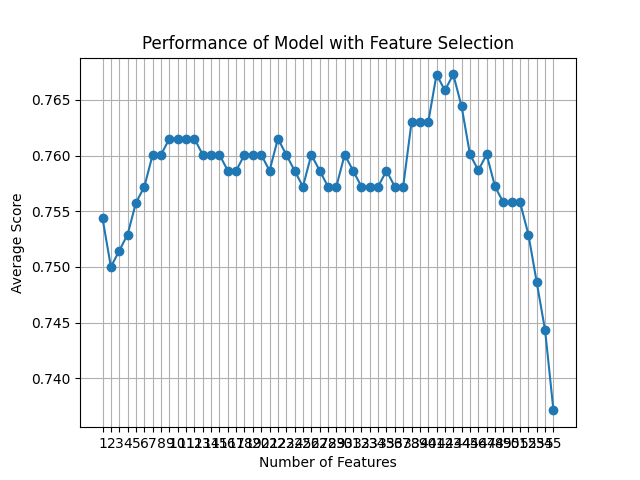

Data behind this chart, as committed beside it:
feature_idx, cv_scores, avg_score, feature_names, ci_bound, std_dev, std_err
(54,), [0.72142857 0.76258993 0.71942446 0.7841…, 0.7544, ('171',), 0.03703, 0.02881, 0.01441
(7, 54), [0.75       0.76258993 0.71223022 0.7625…, 0.75, ('O', '171'), 0.02507, 0.0195, 0.009752
(5, 7, 54), [0.74285714 0.76258993 0.71942446 0.7841…, 0.7514, ('M', 'O', '171'), 0.0276, 0.02147, 0.01074
(5, 7, 13, 54), [0.72857143 0.76978417 0.72661871 0.7841…, 0.7529, ('M', 'O', 'AO', '171'), 0.02904, 0.02259, 0.0113
(5, 7, 13, 38, 54), [0.74285714 0.76978417 0.72661871 0.7769…, 0.7558, ('M', 'O', 'AO', 'I_3.0', '171'), 0.02376, 0.01849, 0.009245
(5, 7, 13, 38, 47, 54), [0.75       0.77697842 0.72661871 0.7769…, 0.7572, ('M', 'O', 'AO', 'I_3.0', 'AA_3.0', '171…, 0.0242, 0.01883, 0.009415
(0, 5, 7, 13, 38, 47, 54), [0.75       0.78417266 0.72661871 0.7769…, 0.7601, ('B', 'M', 'O', 'AO', 'I_3.0', 'AA_3.0',…, 0.0263, 0.02046, 0.01023
(0, 5, 7, 12, 13, 38, 47, 54), [0.75       0.78417266 0.73381295 0.7697…, 0.7601, ('B', 'M', 'O', 'AN', 'AO', 'I_3.0', 'AA…, 0.02206, 0.01716, 0.00858
(0, 5, 7, 12, 13, 30, 38, 47, 54), [0.75       0.78417266 0.73381295 0.7769…, 0.7615, ('B', 'M', 'O', 'AN', 'AO', 'D_4.0', 'I_…, 0.02337, 0.01819, 0.009093
(0, 5, 7, 12, 13, 30, 31, 38, 47, 54), [0.75       0.78417266 0.73381295 0.7769…, 0.7615, ('B', 'M', 'O', 'AN', 'AO', 'D_4.0', 'D_…, 0.02337, 0.01819, 0.009093
(0, 5, 7, 12, 13, 30, 31, 35, 38, 47, 54…, [0.75       0.78417266 0.73381295 0.7769…, 0.7615, ('B', 'M', 'O', 'AN', 'AO', 'D_4.0', 'D_…, 0.02337, 0.01819, 0.009093
(0, 5, 7, 12, 13, 30, 31, 35, 38, 42, 47…, [0.75       0.78417266 0.73381295 0.7769…, 0.7615, ('B', 'M', 'O', 'AN', 'AO', 'D_4.0', 'D_…, 0.02337, 0.01819, 0.009093
(0, 5, 7, 12, 13, 30, 31, 35, 38, 42, 43…, [0.74285714 0.78417266 0.73381295 0.7769…, 0.7601, ('B', 'M', 'O', 'AN', 'AO', 'D_4.0', 'D_…, 0.02478, 0.01928, 0.009641
(0, 5, 7, 12, 13, 30, 31, 35, 38, 42, 43…, [0.74285714 0.78417266 0.73381295 0.7769…, 0.7601, ('B', 'M', 'O', 'AN', 'AO', 'D_4.0', 'D_…, 0.02478, 0.01928, 0.009641
(0, 5, 7, 12, 13, 30, 31, 35, 38, 42, 43…, [0.74285714 0.78417266 0.73381295 0.7769…, 0.7601, ('B', 'M', 'O', 'AN', 'AO', 'D_4.0', 'D_…, 0.02478, 0.01928, 0.009641
(0, 5, 7, 11, 12, 13, 30, 31, 35, 38, 42…, [0.74285714 0.77697842 0.73381295 0.7769…, 0.7586, ('B', 'M', 'O', 'AE', 'AN', 'AO', 'D_4.0…, 0.02266, 0.01763, 0.008814
(0, 5, 7, 11, 12, 13, 30, 31, 35, 38, 39…, [0.74285714 0.77697842 0.73381295 0.7769…, 0.7586, ('B', 'M', 'O', 'AE', 'AN', 'AO', 'D_4.0…, 0.02266, 0.01763, 0.008814
(0, 5, 7, 11, 12, 13, 30, 31, 35, 38, 39…, [0.74285714 0.77697842 0.73381295 0.7841…, 0.7601, ('B', 'M', 'O', 'AE', 'AN', 'AO', 'D_4.0…, 0.02478, 0.01928, 0.009641
(0, 5, 7, 10, 11, 12, 13, 30, 31, 35, 38…, [0.74285714 0.77697842 0.73381295 0.7769…, 0.7601, ('B', 'M', 'O', 'AD', 'AE', 'AN', 'AO', …, 0.02336, 0.01818, 0.009088
(0, 5, 7, 9, 10, 12, 13, 15, 30, 31, 35,…, [0.74285714 0.77697842 0.73381295 0.7841…, 0.7601, ('B', 'M', 'O', 'AC', 'AD', 'AN', 'AO', …, 0.02478, 0.01928, 0.009641
(0, 5, 7, 9, 10, 12, 13, 15, 16, 30, 31,…, [0.74285714 0.77697842 0.73381295 0.7769…, 0.7586, ('B', 'M', 'O', 'AC', 'AD', 'AN', 'AO', …, 0.02266, 0.01763, 0.008814
(0, 5, 7, 9, 10, 13, 15, 16, 22, 30, 31,…, [0.74285714 0.77697842 0.73381295 0.7841…, 0.7615, ('B', 'M', 'O', 'AC', 'AD', 'AO', 'AR', …, 0.02529, 0.01968, 0.00984
(0, 5, 7, 9, 10, 12, 13, 15, 16, 22, 30,…, [0.74285714 0.77697842 0.73381295 0.7769…, 0.7601, ('B', 'M', 'O', 'AC', 'AD', 'AN', 'AO', …, 0.02336, 0.01818, 0.009088
(0, 5, 7, 9, 10, 12, 13, 15, 16, 22, 27,…, [0.74285714 0.77697842 0.73381295 0.7769…, 0.7586, ('B', 'M', 'O', 'AC', 'AD', 'AN', 'AO', …, 0.02266, 0.01763, 0.008814
(0, 5, 7, 9, 10, 12, 13, 15, 16, 22, 27,…, [0.74285714 0.77697842 0.73381295 0.7697…, 0.7572, ('B', 'M', 'O', 'AC', 'AD', 'AN', 'AO', …, 0.02097, 0.01632, 0.008159
(0, 5, 7, 9, 10, 12, 13, 16, 22, 28, 30,…, [0.74285714 0.77697842 0.72661871 0.7841…, 0.7601, ('B', 'M', 'O', 'AC', 'AD', 'AN', 'AO', …, 0.02802, 0.0218, 0.0109
(0, 5, 7, 9, 10, 12, 13, 16, 22, 27, 28,…, [0.73571429 0.77697842 0.72661871 0.7841…, 0.7587, ('B', 'M', 'O', 'AC', 'AD', 'AN', 'AO', …, 0.02966, 0.02308, 0.01154
(0, 5, 7, 9, 10, 12, 13, 16, 21, 22, 27,…, [0.73571429 0.76978417 0.72661871 0.7841…, 0.7572, ('B', 'M', 'O', 'AC', 'AD', 'AN', 'AO', …, 0.0284, 0.0221, 0.01105
(0, 5, 7, 9, 10, 12, 13, 16, 21, 22, 27,…, [0.73571429 0.77697842 0.72661871 0.7769…, 0.7572, ('B', 'M', 'O', 'AC', 'AD', 'AN', 'AO', …, 0.02779, 0.02162, 0.01081
(0, 5, 7, 9, 10, 12, 13, 16, 21, 22, 27,…, [0.73571429 0.77697842 0.73381295 0.7841…, 0.7601, ('B', 'M', 'O', 'AC', 'AD', 'AN', 'AO', …, 0.02723, 0.02118, 0.01059
(0, 5, 7, 9, 10, 12, 13, 16, 21, 22, 27,…, [0.73571429 0.77697842 0.73381295 0.7769…, 0.7587, ('B', 'M', 'O', 'AC', 'AD', 'AN', 'AO', …, 0.02531, 0.01969, 0.009846
(0, 5, 7, 9, 10, 12, 13, 15, 16, 17, 21,…, [0.73571429 0.78417266 0.72661871 0.7625…, 0.7572, ('B', 'M', 'O', 'AC', 'AD', 'AN', 'AO', …, 0.029, 0.02256, 0.01128
(0, 5, 7, 9, 10, 12, 13, 15, 16, 17, 21,…, [0.74285714 0.78417266 0.72661871 0.7625…, 0.7572, ('B', 'M', 'O', 'AC', 'AD', 'AN', 'AO', …, 0.02606, 0.02028, 0.01014
(0, 5, 7, 9, 10, 12, 13, 15, 16, 17, 21,…, [0.74285714 0.78417266 0.72661871 0.7625…, 0.7572, ('B', 'M', 'O', 'AC', 'AD', 'AN', 'AO', …, 0.02606, 0.02028, 0.01014
(0, 5, 7, 9, 10, 12, 13, 15, 16, 17, 21,…, [0.74285714 0.78417266 0.72661871 0.7625…, 0.7586, ('B', 'M', 'O', 'AC', 'AD', 'AN', 'AO', …, 0.02744, 0.02135, 0.01067
(0, 5, 7, 9, 10, 12, 13, 15, 16, 17, 21,…, [0.74285714 0.78417266 0.72661871 0.7553…, 0.7572, ('B', 'M', 'O', 'AC', 'AD', 'AN', 'AO', …, 0.02734, 0.02127, 0.01064
(0, 5, 7, 9, 10, 12, 13, 15, 16, 17, 21,…, [0.74285714 0.78417266 0.72661871 0.7553…, 0.7572, ('B', 'M', 'O', 'AC', 'AD', 'AN', 'AO', …, 0.02734, 0.02127, 0.01064
(0, 3, 4, 5, 6, 7, 9, 10, 12, 13, 15, 16…, [0.72857143 0.77697842 0.74820144 0.7841…, 0.763, ('B', 'H', 'L', 'M', 'N', 'O', 'AC', 'AD…, 0.02723, 0.02118, 0.01059
(0, 3, 4, 5, 6, 7, 9, 10, 12, 13, 15, 16…, [0.72857143 0.77697842 0.74820144 0.7841…, 0.763, ('B', 'H', 'L', 'M', 'N', 'O', 'AC', 'AD…, 0.02723, 0.02118, 0.01059
(0, 3, 4, 5, 6, 7, 9, 10, 12, 13, 15, 16…, [0.72857143 0.77697842 0.74820144 0.7841…, 0.763, ('B', 'H', 'L', 'M', 'N', 'O', 'AC', 'AD…, 0.02723, 0.02118, 0.01059
(0, 3, 4, 5, 6, 7, 9, 10, 12, 13, 15, 17…, [0.73571429 0.76978417 0.75539568 0.7841…, 0.7673, ('B', 'H', 'L', 'M', 'N', 'O', 'AC', 'AD…, 0.02577, 0.02005, 0.01002
(0, 3, 4, 5, 6, 7, 9, 10, 12, 13, 15, 16…, [0.72857143 0.77697842 0.74820144 0.7841…, 0.7659, ('B', 'H', 'L', 'M', 'N', 'O', 'AC', 'AD…, 0.03048, 0.02371, 0.01186
(0, 2, 3, 4, 5, 6, 7, 9, 10, 12, 13, 15,…, [0.72857143 0.77697842 0.75539568 0.7913…, 0.7673, ('B', 'F', 'H', 'L', 'M', 'N', 'O', 'AC'…, 0.0293, 0.0228, 0.0114
(0, 2, 3, 4, 5, 6, 7, 9, 10, 12, 13, 15,…, [0.72857143 0.77697842 0.75539568 0.7841…, 0.7644, ('B', 'F', 'H', 'L', 'M', 'N', 'O', 'AC'…, 0.02617, 0.02036, 0.01018
(0, 2, 3, 4, 5, 6, 7, 9, 10, 12, 13, 15,…, [0.72142857 0.77697842 0.75539568 0.7769…, 0.7601, ('B', 'F', 'H', 'L', 'M', 'N', 'O', 'AC'…, 0.02684, 0.02089, 0.01044
(0, 2, 3, 4, 5, 6, 7, 9, 10, 11, 12, 13,…, [0.72142857 0.77697842 0.74820144 0.7697…, 0.7587, ('B', 'F', 'H', 'L', 'M', 'N', 'O', 'AC'…, 0.02751, 0.0214, 0.0107
(0, 2, 3, 4, 5, 6, 7, 8, 9, 10, 11, 12, …, [0.72857143 0.77697842 0.74820144 0.7841…, 0.7601, ('B', 'F', 'H', 'L', 'M', 'N', 'O', 'U',…, 0.02575, 0.02003, 0.01002
(0, 2, 3, 4, 5, 6, 7, 8, 9, 10, 11, 12, …, [0.72857143 0.77697842 0.74820144 0.7697…, 0.7572, ('B', 'F', 'H', 'L', 'M', 'N', 'O', 'U',…, 0.02211, 0.0172, 0.0086
(0, 2, 3, 4, 5, 6, 7, 8, 9, 10, 11, 12, …, [0.72857143 0.77697842 0.73381295 0.7625…, 0.7558, ('B', 'F', 'H', 'L', 'M', 'N', 'O', 'U',…, 0.02676, 0.02082, 0.01041
(0, 2, 3, 4, 5, 6, 7, 8, 9, 10, 11, 12, …, [0.72142857 0.77697842 0.74100719 0.7553…, 0.7558, ('B', 'F', 'H', 'L', 'M', 'N', 'O', 'U',…, 0.02961, 0.02304, 0.01152
(0, 1, 2, 3, 4, 5, 6, 8, 9, 10, 11, 12, …, [0.72857143 0.77697842 0.72661871 0.7625…, 0.7558, ('B', 'C', 'F', 'H', 'L', 'M', 'N', 'U',…, 0.03091, 0.02405, 0.01203
(0, 1, 2, 3, 4, 5, 6, 8, 9, 10, 11, 12, …, [0.72857143 0.77697842 0.72661871 0.7482…, 0.7529, ('B', 'C', 'F', 'H', 'L', 'M', 'N', 'U',…, 0.03075, 0.02393, 0.01196
(0, 1, 2, 3, 4, 5, 6, 8, 9, 10, 11, 12, …, [0.72142857 0.76978417 0.72661871 0.7553…, 0.7486, ('B', 'C', 'F', 'H', 'L', 'M', 'N', 'U',…, 0.02675, 0.02081, 0.0104
(0, 1, 2, 3, 4, 5, 6, 8, 9, 10, 11, 12, …, [0.71428571 0.76978417 0.72661871 0.7482…, 0.7443, ('B', 'C', 'F', 'H', 'L', 'M', 'N', 'U',…, 0.02704, 0.02104, 0.01052
(0, 1, 2, 3, 4, 5, 6, 7, 8, 9, 10, 11, 1…, [0.71428571 0.75539568 0.71223022 0.7338…, 0.7371, ('B', 'C', 'F', 'H', 'L', 'M', 'N', 'O',…, 0.02904, 0.0226, 0.0113
